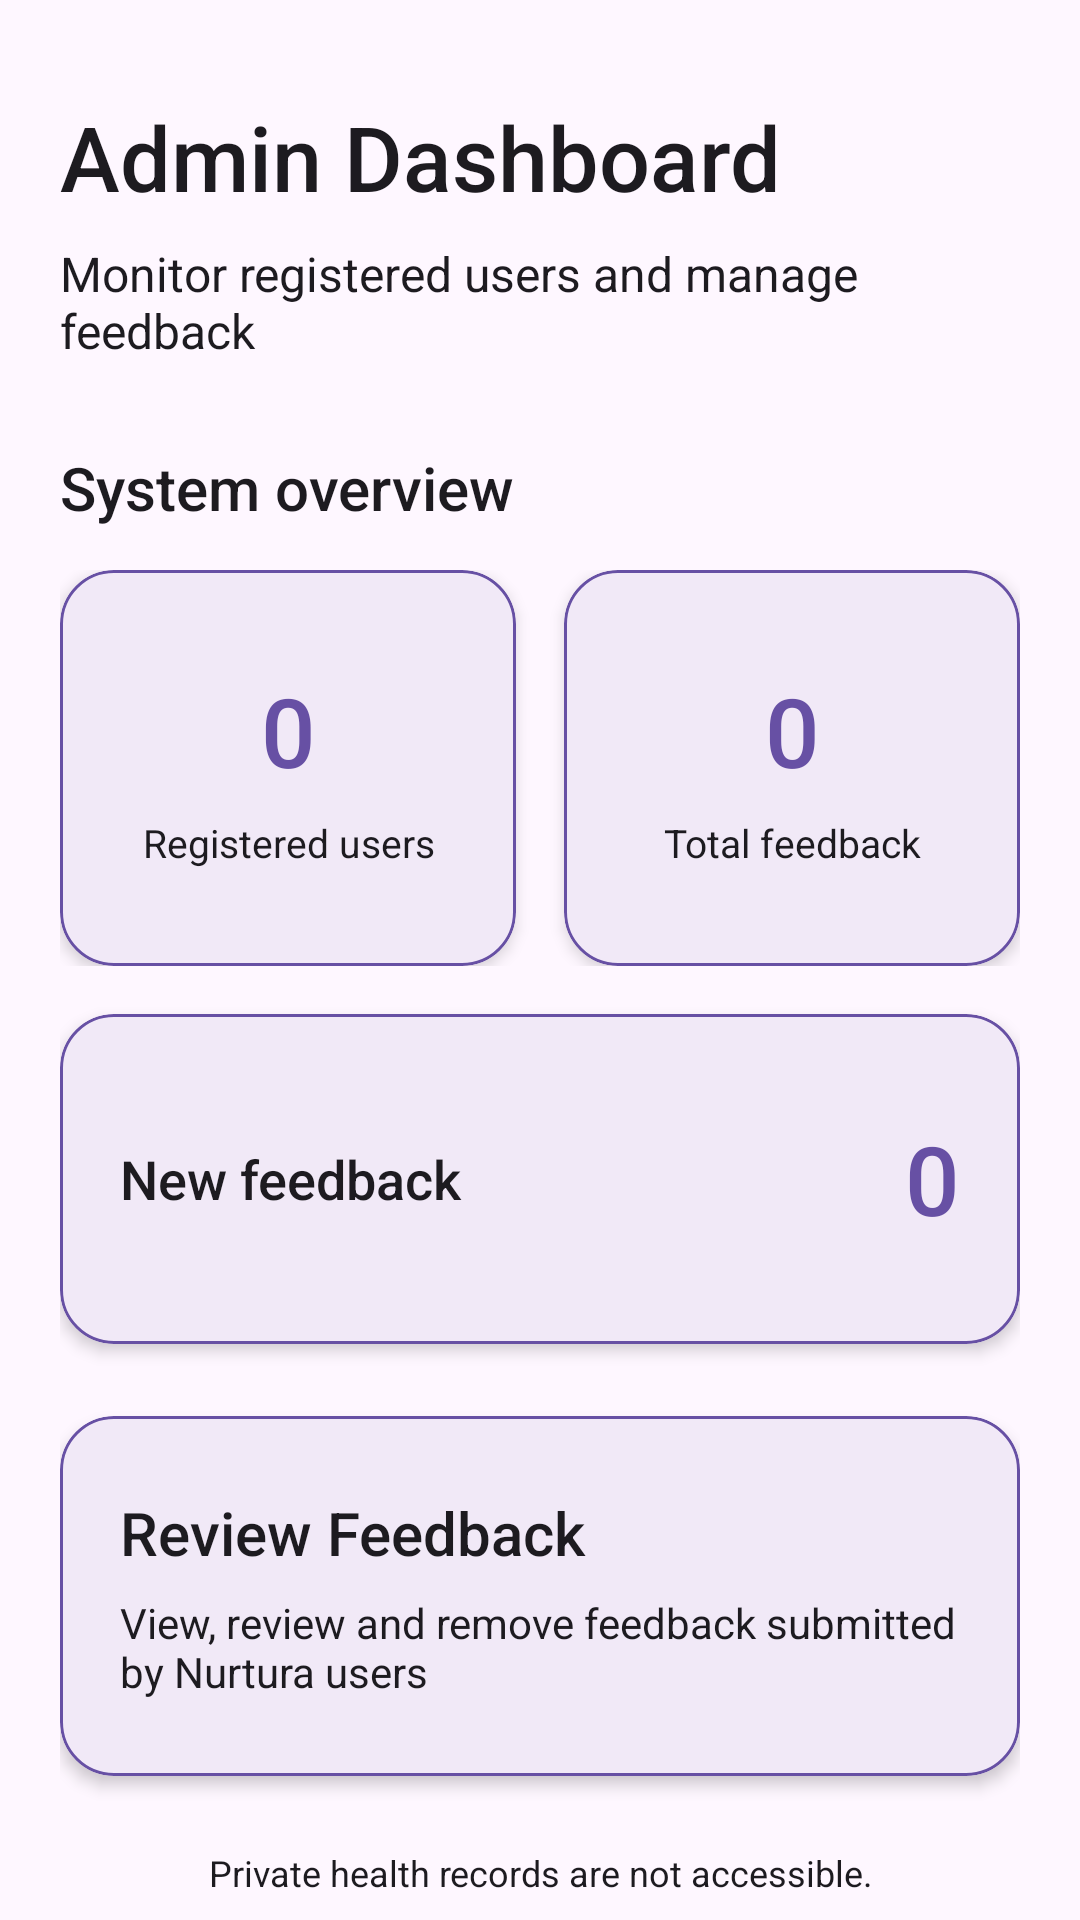

Android layout source for this screen:
<!-- AndroidManifest.xml: application theme Theme.Nurtura -->
<!-- res/layout/activity_admin_dashboard.xml -->
<?xml version="1.0" encoding="utf-8"?>
<androidx.core.widget.NestedScrollView
    xmlns:android="http://schemas.android.com/apk/res/android"
    xmlns:app="http://schemas.android.com/apk/res-auto"
    android:layout_width="match_parent"
    android:layout_height="match_parent"
    android:background="?attr/colorSurface"
    android:fillViewport="true">

    <LinearLayout
        android:layout_width="match_parent"
        android:layout_height="wrap_content"
        android:orientation="vertical"
        android:paddingStart="20dp"
        android:paddingTop="32dp"
        android:paddingEnd="20dp"
        android:paddingBottom="32dp">

        <TextView
            android:layout_width="match_parent"
            android:layout_height="wrap_content"
            android:fontFamily="sans-serif-medium"
            android:text="@string/admin_dashboard_title"
            android:textColor="?attr/colorOnSurface"
            android:textSize="30sp"/>

        <TextView
            android:layout_width="match_parent"
            android:layout_height="wrap_content"
            android:layout_marginTop="8dp"
            android:text="@string/admin_dashboard_subtitle"
            android:textColor="?attr/colorOnSurface"
            android:textSize="16sp"/>

        <TextView
            android:layout_width="match_parent"
            android:layout_height="wrap_content"
            android:layout_marginTop="28dp"
            android:fontFamily="sans-serif-medium"
            android:text="@string/admin_overview"
            android:textColor="?attr/colorOnSurface"
            android:textSize="20sp"/>

        <LinearLayout
            android:layout_width="match_parent"
            android:layout_height="wrap_content"
            android:layout_marginTop="14dp"
            android:orientation="horizontal">

            <com.google.android.material.card.MaterialCardView
                android:layout_width="0dp"
                android:layout_height="132dp"
                android:layout_marginEnd="8dp"
                android:layout_weight="1"
                app:cardBackgroundColor="?attr/colorSurface"
                app:cardCornerRadius="18dp"
                app:cardElevation="3dp"
                app:strokeColor="?attr/colorPrimary"
                app:strokeWidth="1dp">

                <LinearLayout
                    android:layout_width="match_parent"
                    android:layout_height="match_parent"
                    android:gravity="center"
                    android:orientation="vertical"
                    android:padding="14dp">

                    <TextView
                        android:id="@+id/totalUsersTextView"
                        android:layout_width="match_parent"
                        android:layout_height="wrap_content"
                        android:gravity="center"
                        android:fontFamily="sans-serif-medium"
                        android:text="0"
                        android:textColor="?attr/colorPrimary"
                        android:textSize="32sp"/>

                    <TextView
                        android:layout_width="match_parent"
                        android:layout_height="wrap_content"
                        android:layout_marginTop="7dp"
                        android:gravity="center"
                        android:text="@string/total_registered_users"
                        android:textColor="?attr/colorOnSurface"
                        android:textSize="13sp"/>

                </LinearLayout>

            </com.google.android.material.card.MaterialCardView>

            <com.google.android.material.card.MaterialCardView
                android:layout_width="0dp"
                android:layout_height="132dp"
                android:layout_marginStart="8dp"
                android:layout_weight="1"
                app:cardBackgroundColor="?attr/colorSurface"
                app:cardCornerRadius="18dp"
                app:cardElevation="3dp"
                app:strokeColor="?attr/colorPrimary"
                app:strokeWidth="1dp">

                <LinearLayout
                    android:layout_width="match_parent"
                    android:layout_height="match_parent"
                    android:gravity="center"
                    android:orientation="vertical"
                    android:padding="14dp">

                    <TextView
                        android:id="@+id/totalFeedbackTextView"
                        android:layout_width="match_parent"
                        android:layout_height="wrap_content"
                        android:gravity="center"
                        android:fontFamily="sans-serif-medium"
                        android:text="0"
                        android:textColor="?attr/colorPrimary"
                        android:textSize="32sp"/>

                    <TextView
                        android:layout_width="match_parent"
                        android:layout_height="wrap_content"
                        android:layout_marginTop="7dp"
                        android:gravity="center"
                        android:text="@string/total_feedback"
                        android:textColor="?attr/colorOnSurface"
                        android:textSize="13sp"/>

                </LinearLayout>

            </com.google.android.material.card.MaterialCardView>

        </LinearLayout>

        <com.google.android.material.card.MaterialCardView
            android:layout_width="match_parent"
            android:layout_height="110dp"
            android:layout_marginTop="16dp"
            app:cardBackgroundColor="?attr/colorSurface"
            app:cardCornerRadius="18dp"
            app:cardElevation="3dp"
            app:strokeColor="?attr/colorPrimary"
            app:strokeWidth="1dp">

            <LinearLayout
                android:layout_width="match_parent"
                android:layout_height="match_parent"
                android:gravity="center_vertical"
                android:orientation="horizontal"
                android:padding="20dp">

                <TextView
                    android:layout_width="0dp"
                    android:layout_height="wrap_content"
                    android:layout_weight="1"
                    android:fontFamily="sans-serif-medium"
                    android:text="@string/new_feedback"
                    android:textColor="?attr/colorOnSurface"
                    android:textSize="18sp"/>

                <TextView
                    android:id="@+id/newFeedbackTextView"
                    android:layout_width="wrap_content"
                    android:layout_height="wrap_content"
                    android:fontFamily="sans-serif-medium"
                    android:text="0"
                    android:textColor="?attr/colorPrimary"
                    android:textSize="32sp"/>

            </LinearLayout>

        </com.google.android.material.card.MaterialCardView>

        <com.google.android.material.card.MaterialCardView
            android:id="@+id/reviewFeedbackCard"
            android:layout_width="match_parent"
            android:layout_height="wrap_content"
            android:layout_marginTop="24dp"
            android:clickable="true"
            android:focusable="true"
            android:foreground="?attr/selectableItemBackground"
            app:cardBackgroundColor="?attr/colorSurface"
            app:cardCornerRadius="18dp"
            app:cardElevation="3dp"
            app:strokeColor="?attr/colorPrimary"
            app:strokeWidth="1dp">

            <LinearLayout
                android:layout_width="match_parent"
                android:layout_height="wrap_content"
                android:minHeight="120dp"
                android:gravity="center_vertical"
                android:orientation="vertical"
                android:padding="20dp">

                <TextView
                    android:layout_width="match_parent"
                    android:layout_height="wrap_content"
                    android:fontFamily="sans-serif-medium"
                    android:text="@string/review_feedback"
                    android:textColor="?attr/colorOnSurface"
                    android:textSize="20sp"/>

                <TextView
                    android:layout_width="match_parent"
                    android:layout_height="wrap_content"
                    android:layout_marginTop="7dp"
                    android:text="@string/review_feedback_description"
                    android:textColor="?attr/colorOnSurface"
                    android:textSize="14sp"/>

            </LinearLayout>

        </com.google.android.material.card.MaterialCardView>

        <TextView
            android:layout_width="match_parent"
            android:layout_height="wrap_content"
            android:layout_marginTop="24dp"
            android:gravity="center"
            android:text="@string/admin_access_notice"
            android:textColor="?attr/colorOnSurface"
            android:textSize="12sp"/>

        <com.google.android.material.button.MaterialButton
            android:id="@+id/logoutButton"
            android:layout_width="match_parent"
            android:layout_height="52dp"
            android:layout_marginTop="28dp"
            android:text="@string/logout"
            android:textAllCaps="false"/>

    </LinearLayout>

</androidx.core.widget.NestedScrollView>
<!-- resources referenced by this layout -->
<resources>
  <string name="admin_access_notice">Private health records are not accessible.</string>
  <string name="admin_dashboard_subtitle">Monitor registered users and manage feedback</string>
  <string name="admin_dashboard_title">Admin Dashboard</string>
  <string name="admin_overview">System overview</string>
  <string name="logout">Log out</string>
  <string name="new_feedback">New feedback</string>
  <string name="review_feedback">Review Feedback</string>
  <string name="review_feedback_description">View, review and remove feedback submitted by Nurtura users</string>
  <string name="total_feedback">Total feedback</string>
  <string name="total_registered_users">Registered users</string>
  <style name="Theme.Nurtura" parent="Base.Theme.Nurtura" />
  <style name="Base.Theme.Nurtura" parent="Theme.Material3.DayNight.NoActionBar">
          
          
      </style>
</resources>
